The GitHub repository rdk004/CNN_WBC_Classifier contains a labelled image folder "actual_training_testing_data" with 8 categories: basophil, eosinophil, erythroblast, immature granulocyte, lymphocyte, monocyte, neutrophil, thrombocyte. Examples follow, each with its label.

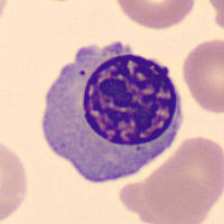
Label: erythroblast

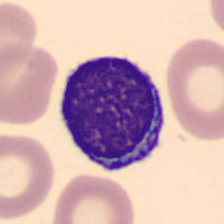
Label: lymphocyte

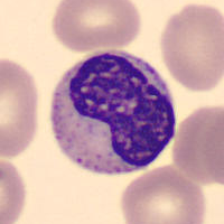
Label: immature granulocyte

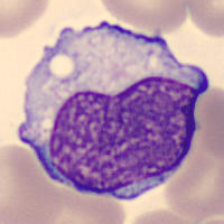
Label: monocyte

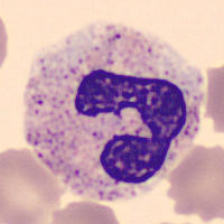
Label: neutrophil

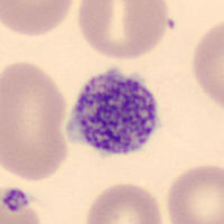
Label: thrombocyte
